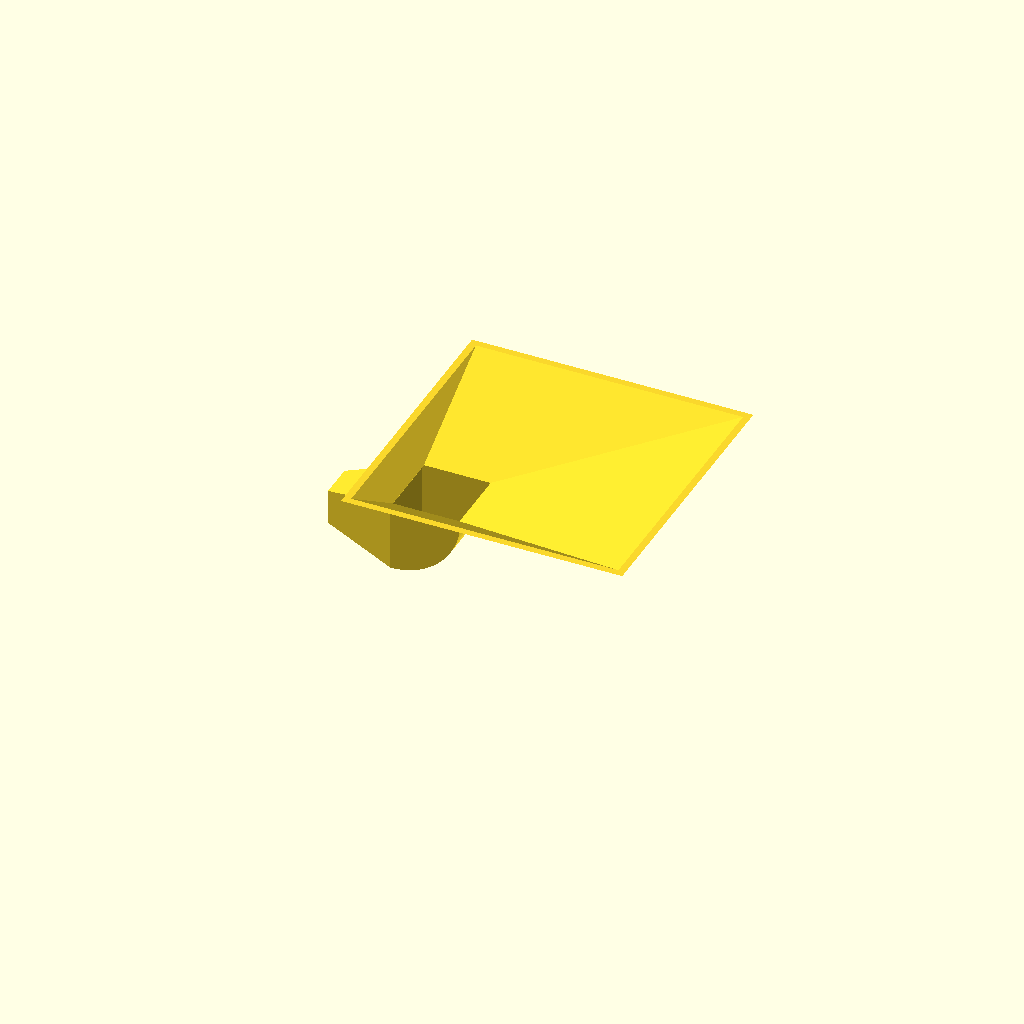
Cell 1 — every parameter at its default value.
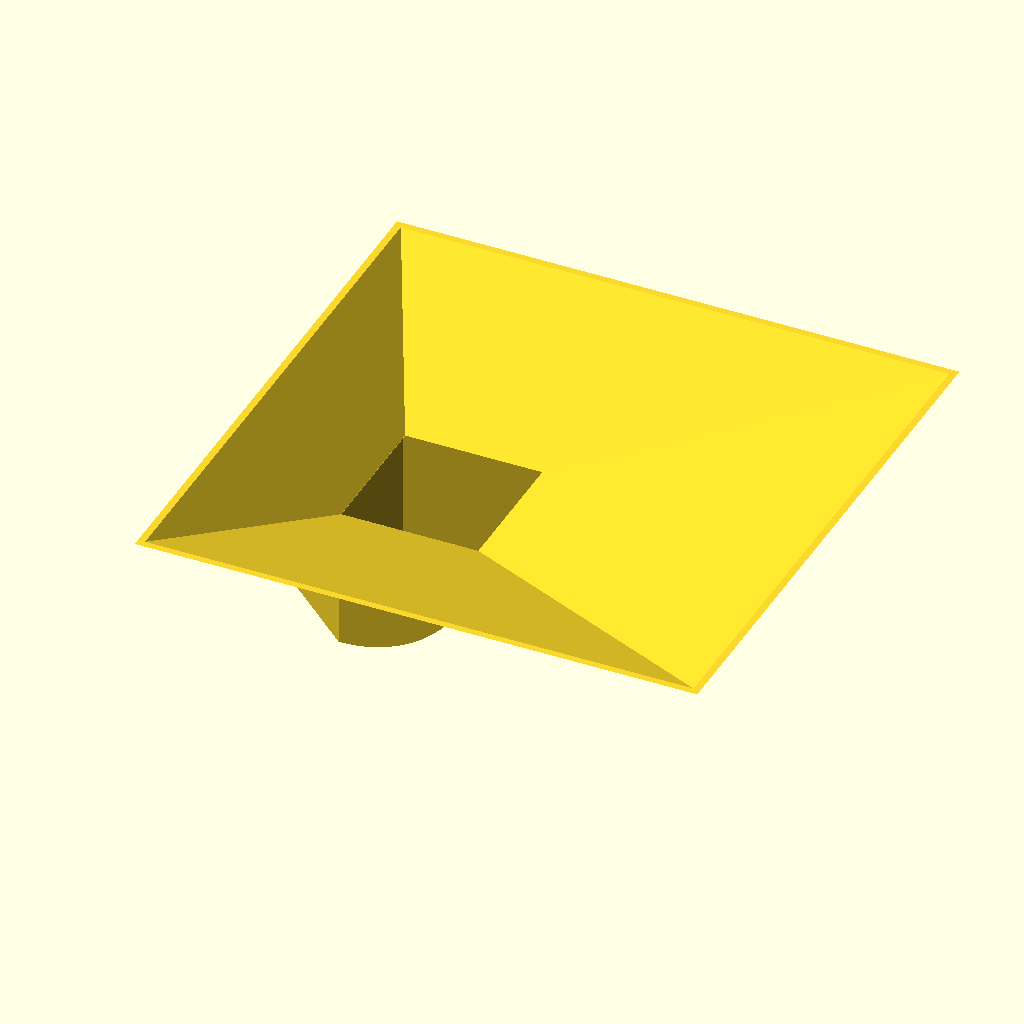
Cell 2: the same model with funnelWidth = 4.
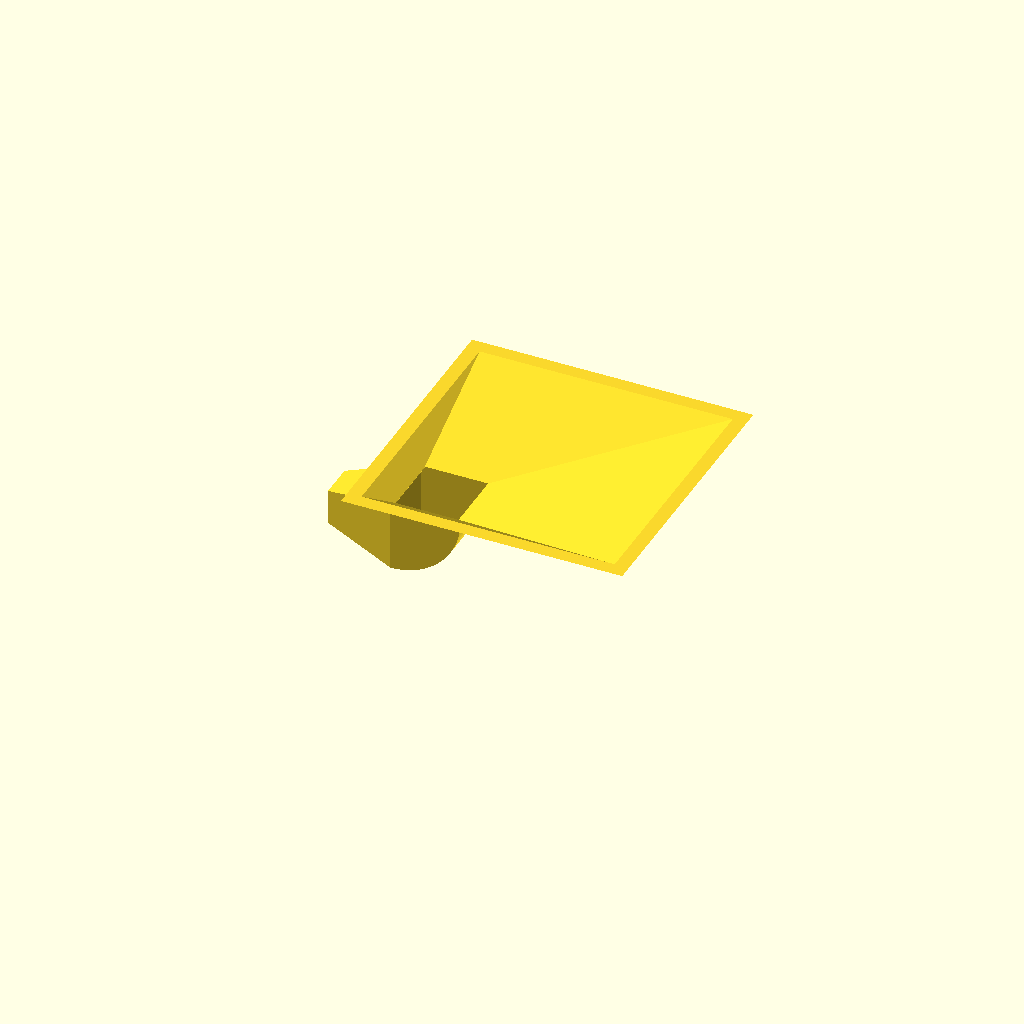
Cell 3: funnelThickness = 0.1 (everything else at default).
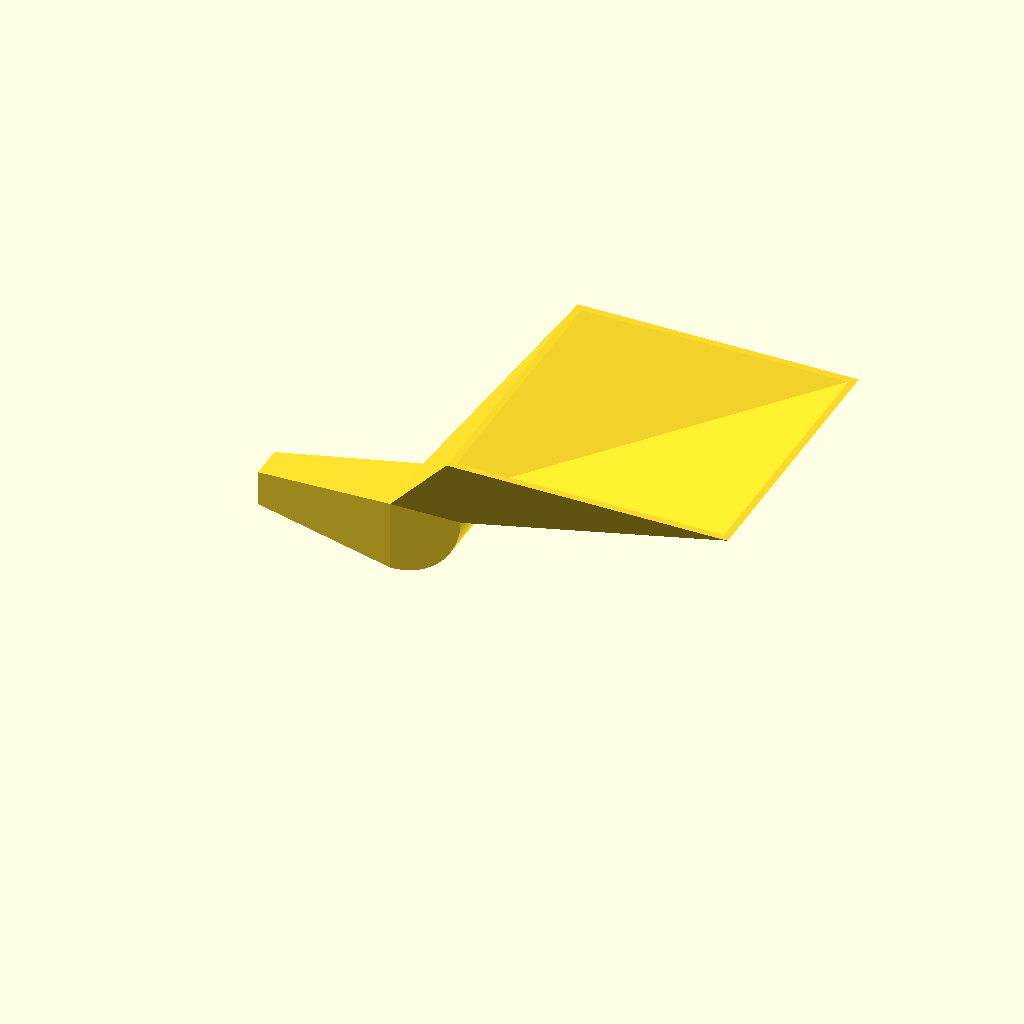
Cell 4: the same model with extrudeHeight = 4.
One fixed orthographic camera (rotation 55°, 0°, 25°; colour scheme Cornfield) for every cell.
The OpenSCAD source (models/funnelCup.scad):
funnelWidth = 2; //2 or 3 times 6.35 mm, or 1/2 inch
funnelHeight = 0.5;
funnelThickness=0.05;
extrudeHeight = 2;

module shearX_Z(s) {
    multmatrix([
        [1, 0, s, 0],
        [0, 1, 0, 0],
        [0, 0, 1, 0]
    ])
    children();
}

module funnelCupFrame(w,h,t,e){
    translate([0,0,e/2])
    linear_extrude(height = e,convexity = 3, scale=4,center=true)
    difference() {
        square([w,w],center=true);
        offset(delta = -t) square([w,w],center=true);
    }
}

module funnelOutlet (w,t){
    translate([-w/2,0,0])
    rotate([-90,0,0])
    translate([0,0,-w/2])
    rotate_extrude(angle=90, convexity=10,$fn=100) 
    difference() {
        square([w,w]);
        offset(delta = -t) square([w,w]);
    }
    
}

module outletPipe(w,t,e){
    translate([-w/2,0,-w/2])
    rotate([0,-90,0]) 
    linear_extrude(height = e, scale = 0.5)
    difference() {
        square([w,w],center=true);
        offset(delta = -t) square([w,w],center=true);
    }
}


module funnel() {

shearX_Z(1.5)
funnelCupFrame(w=funnelWidth,h=funnelHeight,t=funnelThickness, e= extrudeHeight);

funnelOutlet(w=funnelWidth, t=funnelThickness);

outletPipe(w=funnelWidth, t=funnelThickness, e= extrudeHeight);

}

funnel();
Parameter table extracted from the source (name, type, default, range or options):
funnelWidth: number, default 2
funnelHeight: number, default 0.5
funnelThickness: number, default 0.05
extrudeHeight: number, default 2
